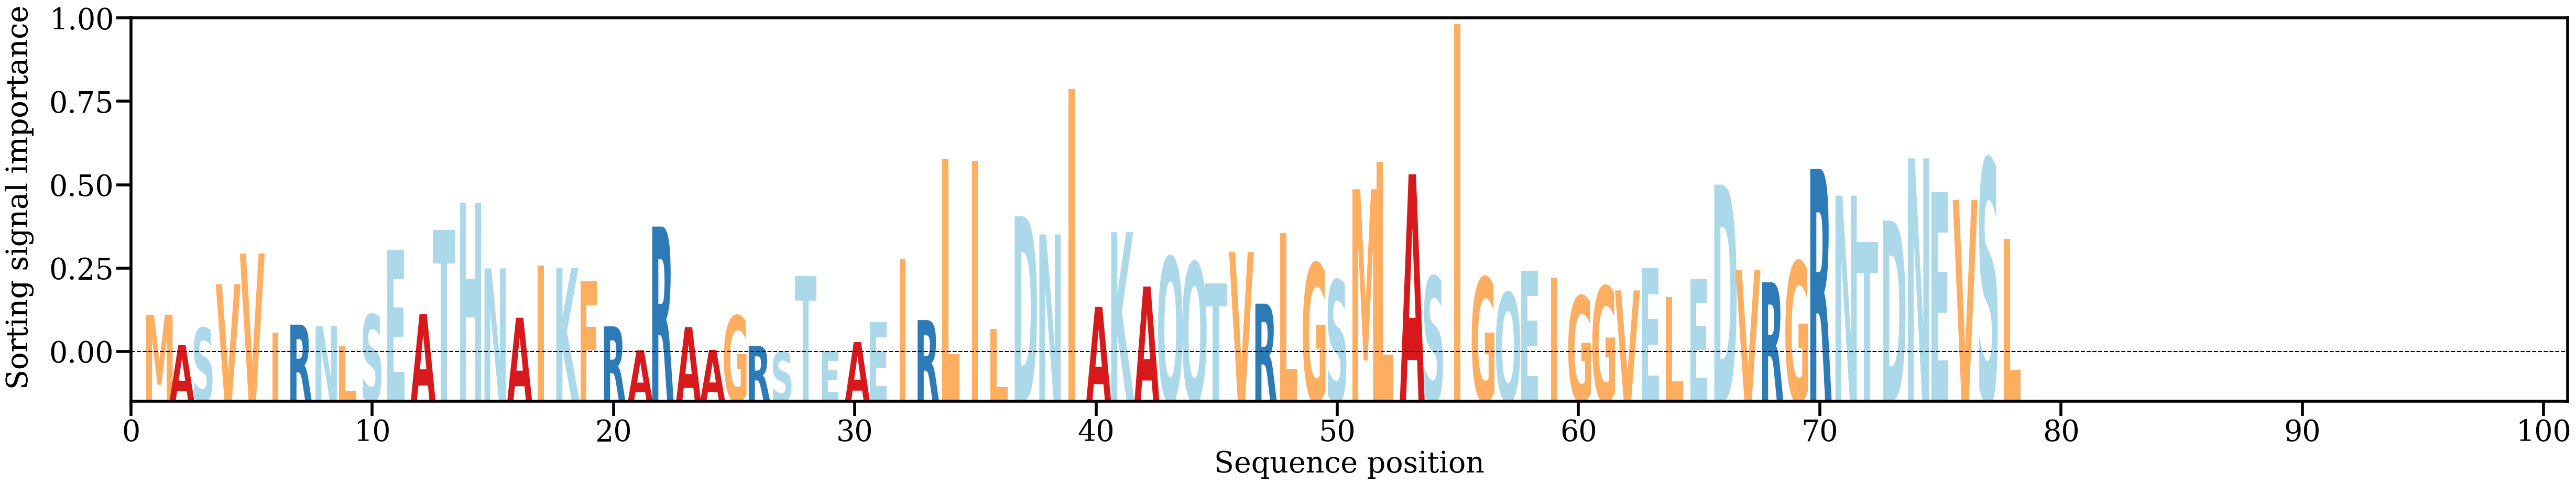

Source data for this figure (header and first rows):
AA, Alpha
M, [0.00581084]
A, [0.00163954]
S, [0.0040138]
V, [0.01007907]
V, [0.01431199]
I, [0.00334362]
R, [0.00447244]
N, [0.0042638]
L, [0.00148799]
S, [0.00589132]
E, [0.0148431]
A, [0.00592608]
T, [0.017541]
H, [0.02129358]
N, [0.01224985]
A, [0.00541578]
I, [0.01264908]
K, [0.01228398]
F, [0.01047504]
R, [0.00422909]
A, [0.00091418]
R, [0.01804246]
A, [0.0041332]
A, [0.00097673]
G, [0.00569776]
R, [0.00152332]
S, [0.00065669]
T, [0.0111865]
E, [0.00084183]
A, [0.00206487]
E, [0.00484802]
I, [0.01359824]
R, [0.0051024]
L, [0.02743341]
I, [0.02717544]
L, [0.00391118]
D, [0.01946238]
N, [0.01695318]
I, [0.03708901]
A, [0.00693212]
K, [0.01726854]
A, [0.00973958]
Q, [0.01382425]
Q, [0.01305961]
T, [0.01017437]
V, [0.01454982]
R, [0.00737345]
L, [0.01710517]
G, [0.01296037]
S, [0.01061371]
M, [0.02320587]
L, [0.02698931]
A, [0.02528254]
S, [0.0111204]
I, [0.04607259]
G, [0.0109941]
Q, [0.00888699]
E, [0.01194528]
I, [0.01101195]
G, [0.00843001]
... 18 more rows
